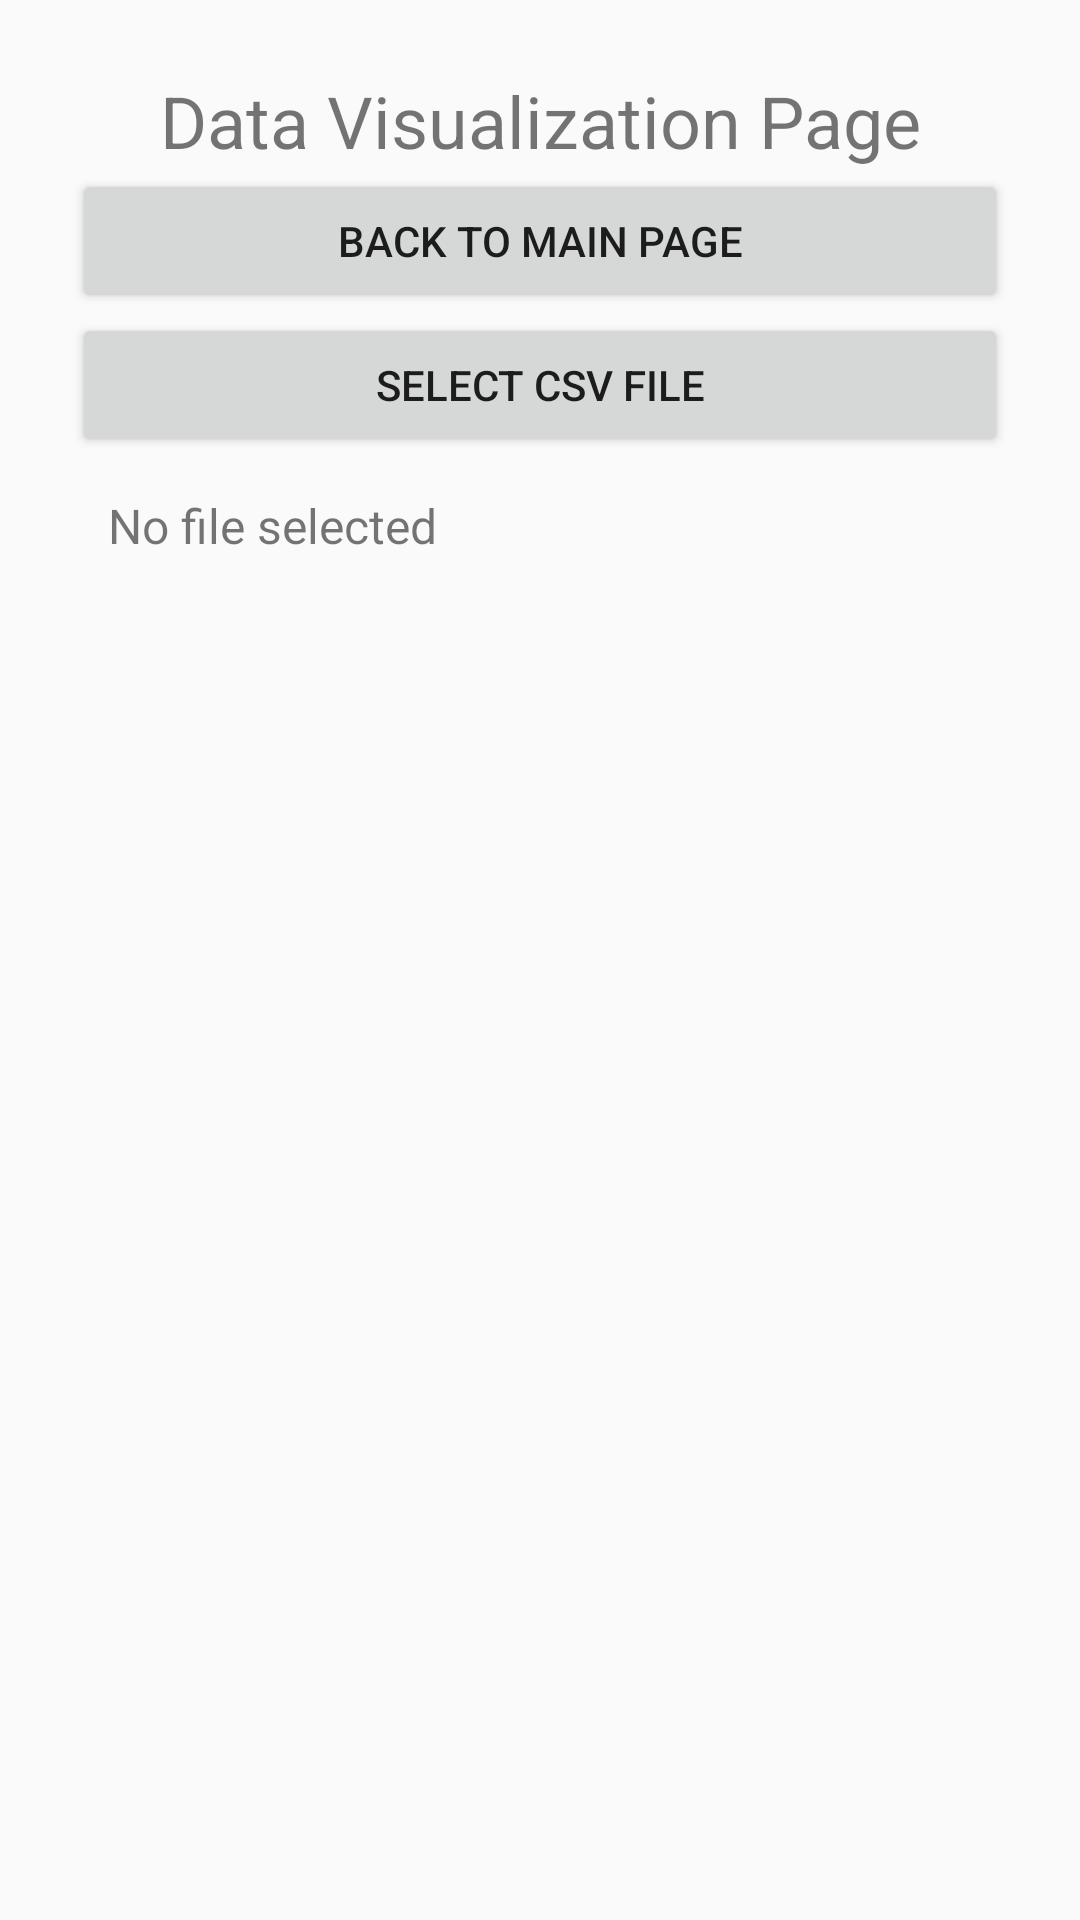

Android layout source for this screen:
<!-- AndroidManifest.xml: application theme Theme.Biomechatronics_initial_commit -->
<!-- res/layout/activity_second.xml -->
<?xml version="1.0" encoding="utf-8"?>
<LinearLayout
    xmlns:android="http://schemas.android.com/apk/res/android"
    android:layout_width="match_parent"
    android:layout_height="match_parent"
    android:orientation="vertical"
    android:padding="24dp">
    <TextView
        android:layout_width="match_parent"
        android:layout_height="wrap_content"
        android:text="Data Visualization Page"
        android:textSize="24sp"
        android:gravity="center" />
    <Button
        android:id="@+id/backButton"
        android:layout_width="match_parent"
        android:layout_height="wrap_content"
        android:text="Back to Main Page" />
    <Button
        android:id="@+id/selectCsvButton"
        android:layout_width="match_parent"
        android:layout_height="wrap_content"
        android:text="Select CSV File" />
    <TextView
        android:id="@+id/selectedFileText"
        android:layout_width="match_parent"
        android:layout_height="wrap_content"
        android:padding="12dp"
        android:text="No file selected"
        android:textSize="16sp" />
</LinearLayout>
<!-- resources referenced by this layout -->
<resources>
  <style name="Theme.Biomechatronics_initial_commit" parent="android:Theme.Material.Light.NoActionBar" />
</resources>
